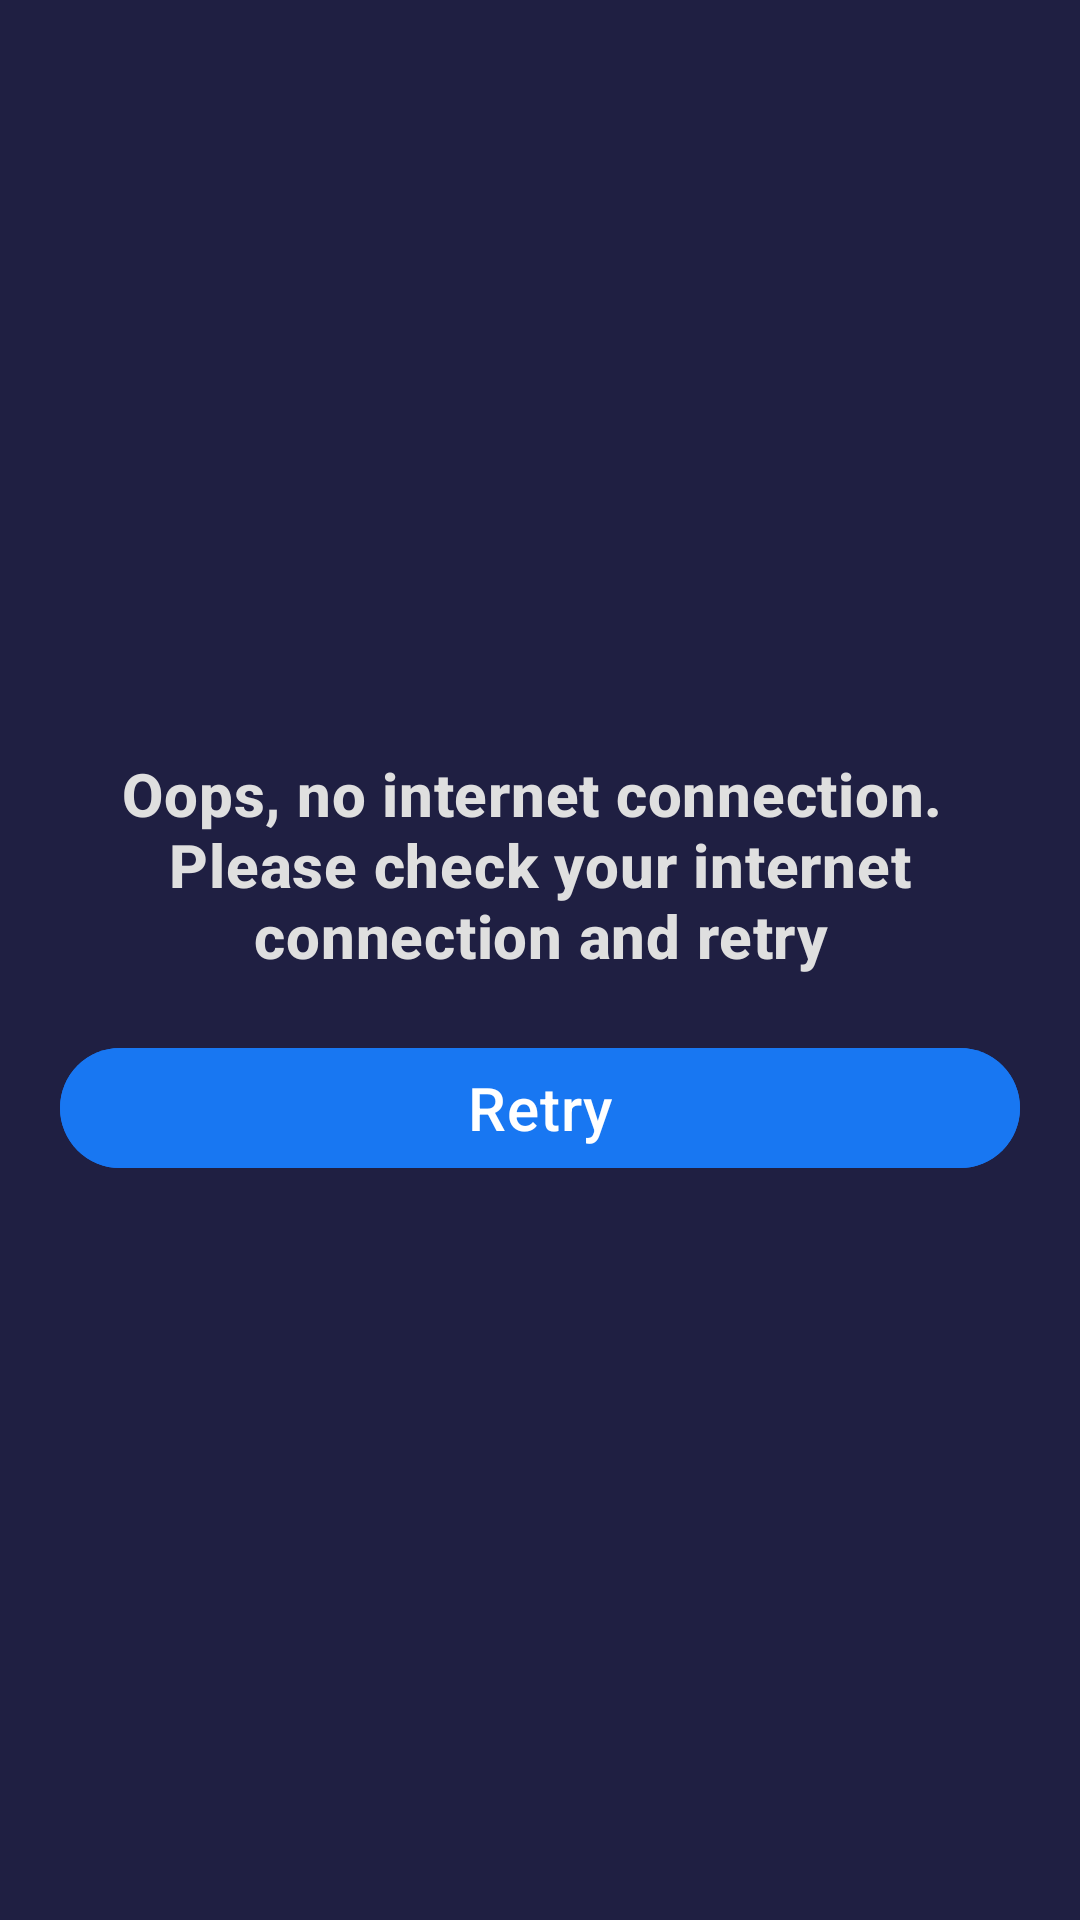

Reconstruct the res/layout file that produces this screen, plus the resources it refers to.
<!-- AndroidManifest.xml: application theme Theme.MovieApp -->
<!-- res/layout/check_internet_dialog.xml -->
<?xml version="1.0" encoding="utf-8"?>
<androidx.constraintlayout.widget.ConstraintLayout xmlns:android="http://schemas.android.com/apk/res/android"
    xmlns:app="http://schemas.android.com/apk/res-auto"
    android:layout_width="match_parent"
    android:layout_height="match_parent"
    android:background="@color/blue_navigation">

    <ImageView
        android:id="@+id/wifiOff"
        android:layout_width="0dp"
        android:layout_height="0dp"
        app:layout_constraintDimensionRatio="1:0.5"
        app:srcCompat="@drawable/baseline_signal_wifi_off_24"
        app:layout_constraintTop_toBottomOf="@id/guideline37"
        app:layout_constraintStart_toEndOf="@id/guideline35"
        app:layout_constraintEnd_toStartOf="@id/guideline36"/>

    <TextView
        android:id="@+id/noInternetConnectionText"
        android:layout_width="0dp"
        android:layout_height="wrap_content"
        android:layout_marginTop="10dp"
        android:text="@string/noInternetConnection"
        android:textColor="@color/gray_white"
        android:textStyle="bold"
        android:textAlignment="center"
        android:textAppearance="@style/TextAppearance.MaterialComponents.Headline6"
        app:layout_constraintTop_toBottomOf="@id/wifiOff"
        app:layout_constraintStart_toEndOf="@id/guideline35"
        app:layout_constraintEnd_toStartOf="@id/guideline36"/>

    <com.google.android.material.button.MaterialButton
        android:id="@+id/retryButton"
        android:layout_width="0dp"
        android:layout_height="wrap_content"
        android:layout_marginTop="20dp"
        android:text="@string/retry"
        android:textAppearance="@style/TextAppearance.MaterialComponents.Headline6"
        android:backgroundTint="@color/blue"
        android:textColor="@color/white"
        app:layout_constraintTop_toBottomOf="@id/noInternetConnectionText"
        app:layout_constraintStart_toEndOf="@id/guideline35"
        app:layout_constraintEnd_toStartOf="@id/guideline36"/>
    <androidx.constraintlayout.widget.Guideline
        android:id="@+id/guideline35"
        android:layout_width="wrap_content"
        android:layout_height="wrap_content"
        android:orientation="vertical"
        app:layout_constraintGuide_begin="20dp" />

    <androidx.constraintlayout.widget.Guideline
        android:id="@+id/guideline36"
        android:layout_width="wrap_content"
        android:layout_height="wrap_content"
        android:orientation="vertical"
        app:layout_constraintGuide_end="20dp" />

    <androidx.constraintlayout.widget.Guideline
        android:id="@+id/guideline37"
        android:layout_width="wrap_content"
        android:layout_height="wrap_content"
        android:orientation="horizontal"
        app:layout_constraintGuide_begin="81dp" />
</androidx.constraintlayout.widget.ConstraintLayout>
<!-- resources referenced by this layout -->
<resources>
  <color name="blue">#1877F2</color>
  <color name="blue_navigation">#1F1F42</color>
  <color name="gray_white">#DFDFDF</color>
  <color name="white">#FFFFFFFF</color>
  <string name="noInternetConnection">Oops, no internet connection. \nPlease check your internet connection and retry</string>
  <string name="retry">Retry</string>
  <style name="Theme.MovieApp" parent="Base.Theme.MovieApp" />
  <style name="Base.Theme.MovieApp" parent="Theme.Material3.DayNight.NoActionBar">
          <item name="colorPrimaryDark">@color/dark_blue</item>
      </style>
  <color name="dark_blue">#111122</color>
</resources>
